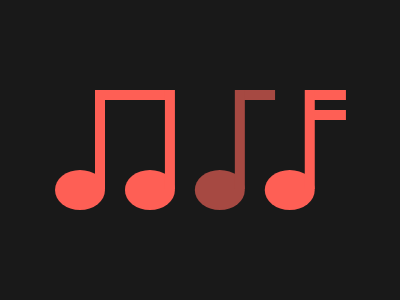

Reproduce this picture with HTML and CSS.

<p o></p>
<p l></p>
<p b></p>
<body bgcolor="191919"></body>
<style>
   p {
      position: fixed;
      left: 55;
      width: 50;
      height: 40;
      color: FE5F55;
      background: #fe5f55;
   }
   [o] {
      top: 154;
      border-radius: 50%;
   }
   [b] {
      top: 74;
      left: 95;
      height: 99;
      width: 10;
   }
   [b],
   [o] {
      box-shadow: 74Q 0, 148Q 0#A64942, 222Q 0;
   }
   [l] {
      top: 74;
      left: 99;
      width: 40;
      height: 10;
      box-shadow: 30Q 0, 219Q 0, 219Q 20px, 144Q 0#A64942;
   }
</style>
